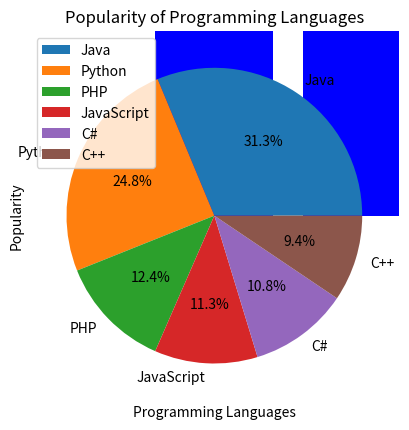

The matplotlib source for this figure:
import matplotlib.pyplot as plt

languages = ['Java', 'Python', 'PHP', 'JavaScript', 'C#', 'C++']
popularity = [22.2, 17.6, 8.8, 8, 7.7, 6.7]

plt.bar(languages, popularity, color='b')
plt.title('Popularity of Programming Languages')
plt.xlabel('Programming Languages')
plt.ylabel('Popularity')
plt.show()


import matplotlib.pyplot as plt

# Step 1
languages = ['Java', 'Python', 'PHP', 'JavaScript', 'C#', 'C++']
popularity = [22.2, 17.6, 8.8, 8, 7.7, 6.7]

# Step 2
plt.pie(popularity, labels=languages, autopct='%1.1f%%')

# Step 3
plt.title('Popularity of Programming Languages')
plt.legend(languages, loc="best")

# Step 4
plt.show()
